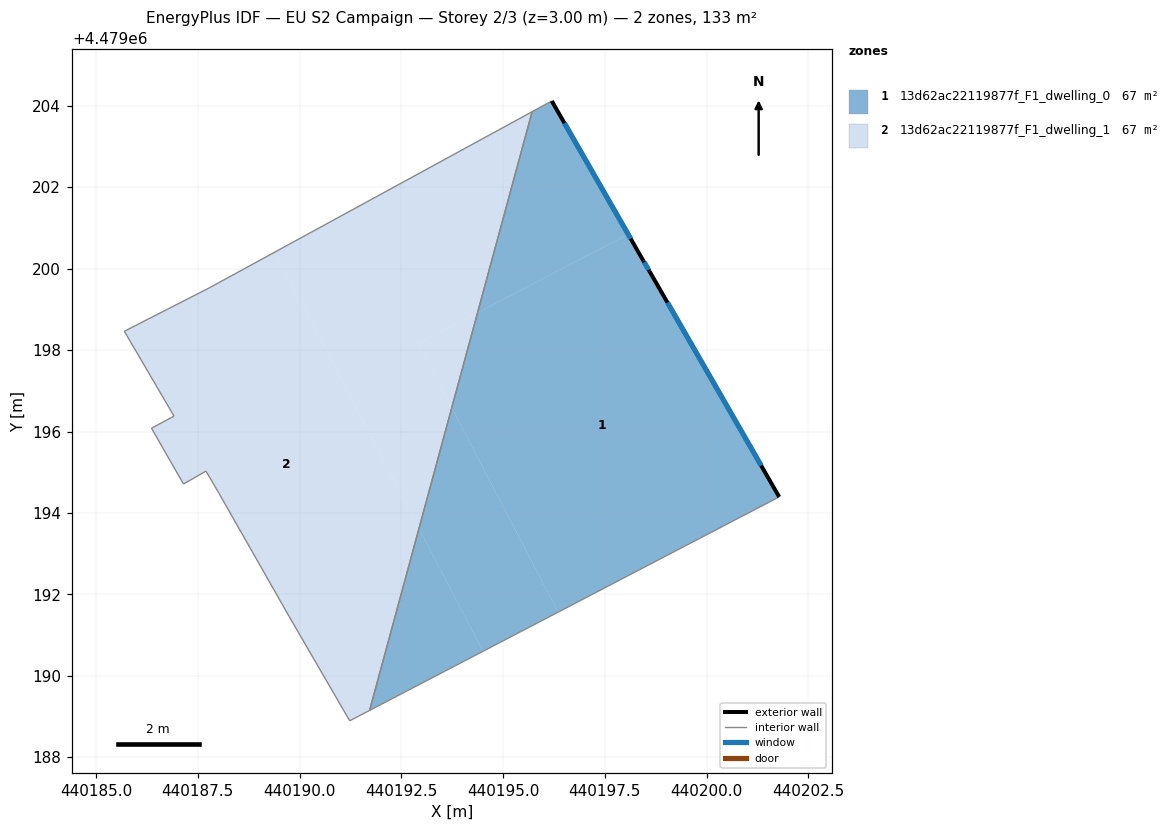
=== STOREY PLAN SPEC (per zone: floor XY polygon, exterior-wall plan segments, windows/doors) ===
zone 1: 13d62ac22119877f_F1_dwelling_0  (66.6 m²)
  floor: (440201.78, 4479194.40) (440198.59, 4479199.94) (440198.45, 4479200.20) (440198.07, 4479200.85) (440194.37, 4479198.92) (440193.74, 4479196.58) (440196.35, 4479191.57)
  floor: (440194.51, 4479190.60) (440192.93, 4479193.62) (440191.72, 4479189.15)
  floor: (440198.07, 4479200.85) (440196.20, 4479204.12) (440195.71, 4479203.86) (440194.37, 4479198.92)
  floor: (440196.35, 4479191.57) (440193.74, 4479196.58) (440192.93, 4479193.62) (440194.51, 4479190.60)
  exterior wall: (440196.20, 4479204.12) – (440198.45, 4479200.20)  [4.5 m]
    window: (440196.51, 4479203.58) – (440198.13, 4479200.74)  [7.1 m²]
  exterior wall: (440198.45, 4479200.20) – (440198.59, 4479199.94)  [0.3 m]
    window: (440198.47, 4479200.16) – (440198.57, 4479199.97)  [0.5 m²]
  exterior wall: (440198.59, 4479199.94) – (440201.78, 4479194.40)  [6.4 m]
    window: (440199.04, 4479199.17) – (440201.34, 4479195.17)  [10.0 m²]
  interior walls: 3
zone 2: 13d62ac22119877f_F1_dwelling_1  (66.6 m²)
  floor: (440191.72, 4479189.15) (440192.93, 4479193.62) (440189.40, 4479200.41) (440187.77, 4479199.53) (440185.70, 4479198.46) (440186.92, 4479196.38) (440186.36, 4479196.08) (440187.15, 4479194.71) (440187.70, 4479195.03) (440188.02, 4479194.48) (440189.74, 4479191.46) (440191.23, 4479188.90)
  floor: (440192.93, 4479193.62) (440193.74, 4479196.58) (440192.92, 4479198.16) (440194.37, 4479198.92) (440195.71, 4479203.86) (440189.40, 4479200.41)
  floor: (440193.74, 4479196.58) (440194.37, 4479198.92) (440192.92, 4479198.16)
  interior walls: 11

=== DERIVED (storey summary) ===
Building: EU S2 Campaign
Storey: 2 of 3  (floor level z = 3.00 m)
Storey gross floor area: 133.1 m²
Zones on this storey: 2
  - 13d62ac22119877f_F1_dwelling_0: floor 66.6 m²; exterior wall 11.2 m (33.6 m²); 3 window(s) 17.6 m²; WWR 52.2%
  - 13d62ac22119877f_F1_dwelling_1: floor 66.6 m²
Zone adjacency (shared interzone walls):
  - 13d62ac22119877f_F1_dwelling_0 ↔ 13d62ac22119877f_F1_dwelling_1